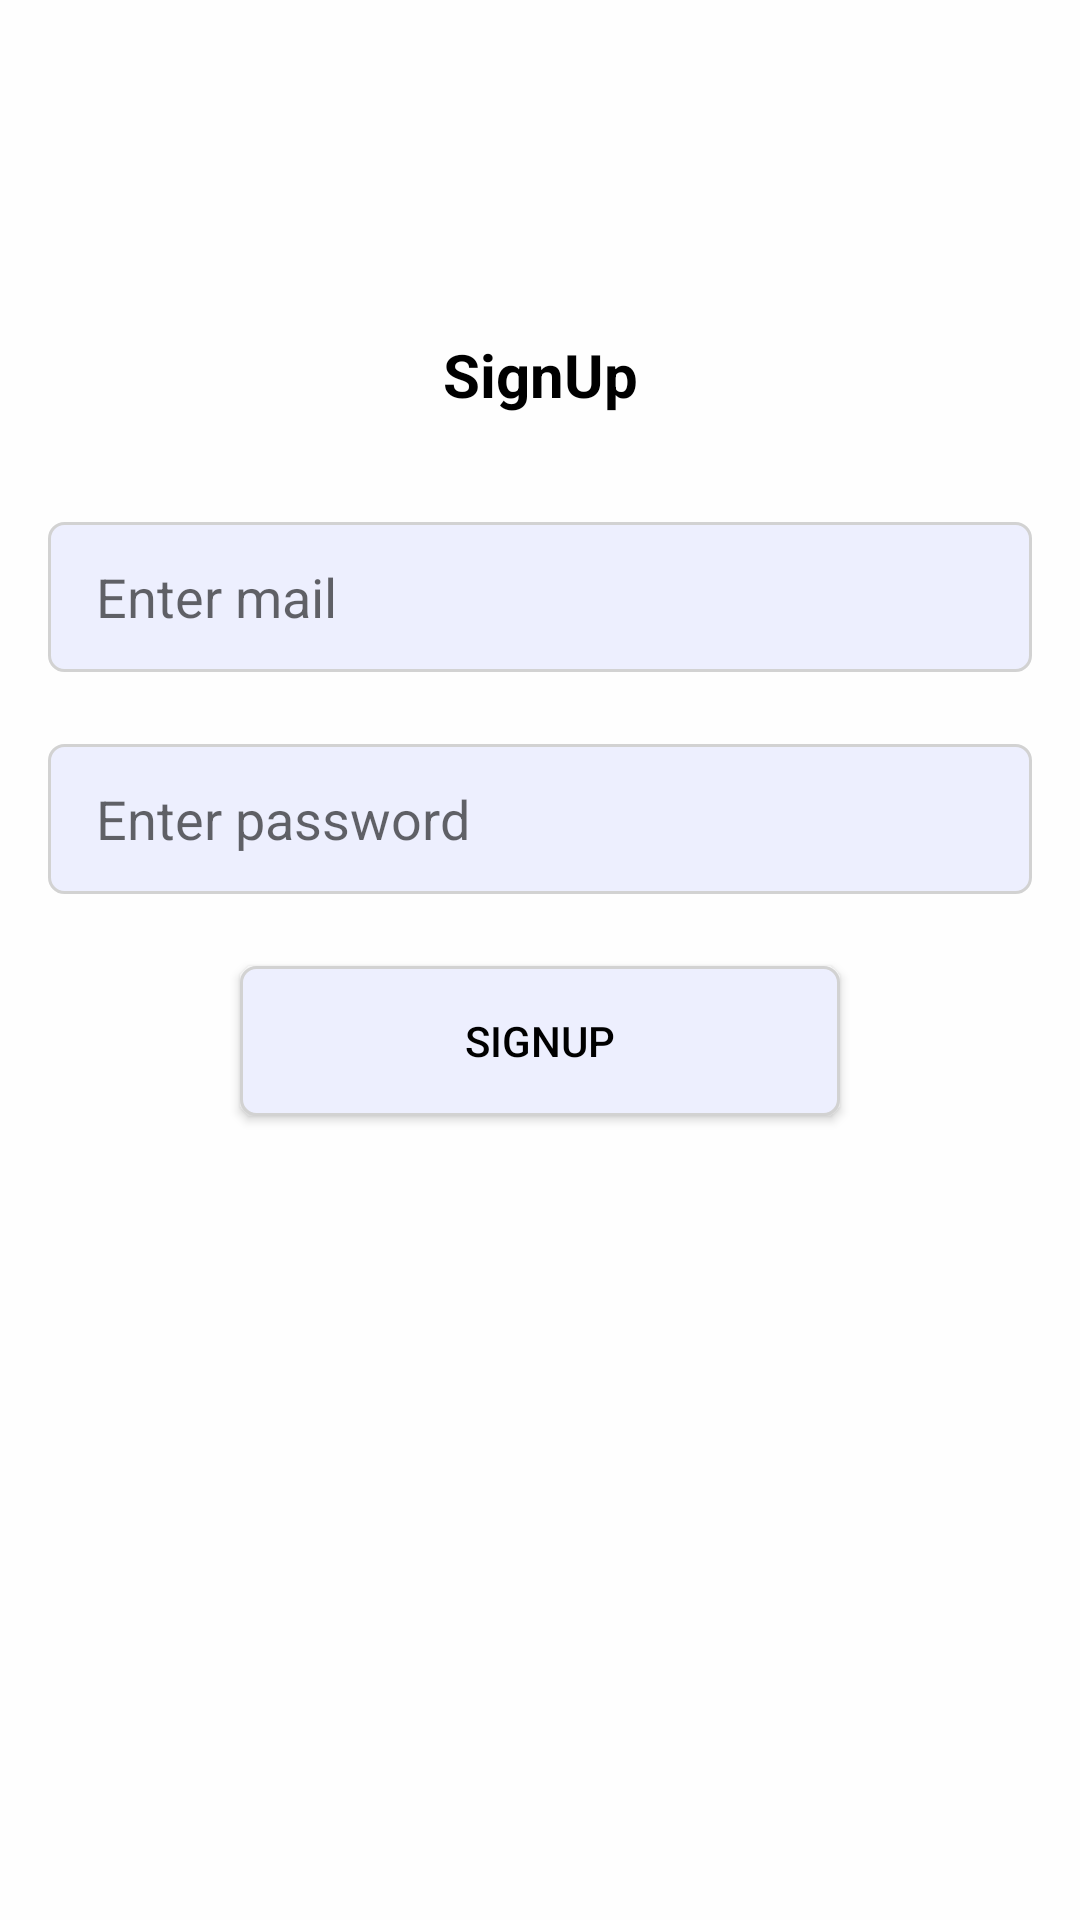

Produce the Android XML layout that renders to this screen, including the resource entries it uses.
<!-- AndroidManifest.xml: application theme Theme.KarthikFirebase -->
<!-- res/layout/activity_signup.xml -->
<?xml version="1.0" encoding="utf-8"?>
<LinearLayout xmlns:android="http://schemas.android.com/apk/res/android"
    xmlns:app="http://schemas.android.com/apk/res-auto"
    xmlns:tools="http://schemas.android.com/tools"
    android:layout_width="match_parent"
    android:layout_height="match_parent"
    android:orientation="vertical"
    android:background="@color/bg_color"
    tools:context=".project.SignupActivity">

    <TextView
        android:layout_width="match_parent"
        android:layout_height="50dp"
        android:text="SignUp"
        android:gravity="center"
        android:textColor="@color/black"
        android:textSize="20sp"
        android:textStyle="bold"
        android:layout_marginTop="100dp"/>

    <EditText
        android:id="@+id/email"
        android:layout_width="match_parent"
        android:layout_height="50dp"
        android:layout_marginLeft="16dp"
        android:layout_marginRight="16dp"
        android:layout_marginTop="24dp"
        android:background="@drawable/my_shape"
        android:hint="Enter mail"
        android:inputType="textEmailAddress"
        android:textColor="@color/black"/>
    <EditText
        android:id="@+id/password"
        android:layout_width="match_parent"
        android:layout_height="50dp"
        android:layout_marginLeft="16dp"
        android:layout_marginRight="16dp"
        android:layout_marginTop="24dp"
        android:background="@drawable/my_shape"
        android:hint="Enter password"
        android:inputType="textPassword"
        android:textColor="@color/black"/>
    <android.widget.Button
        android:id="@+id/signup"
        android:layout_width="200dp"
        android:layout_height="50dp"
        android:layout_gravity="center"
        android:layout_marginTop="24dp"
        android:background="@drawable/my_shape"
        android:text="Signup"
        android:textColor="@color/black"/>



</LinearLayout>
<!-- resources referenced by this layout -->
<resources>
  <color name="bg_color">#FEFEFE</color>
  <color name="black">#FF000000</color>
  <!-- drawable my_shape (drawable) -->
  <?xml version="1.0" encoding="utf-8"?>
  <shape
      android:shape="rectangle"
      xmlns:android="http://schemas.android.com/apk/res/android">
  
      <solid
          android:color="#EDEFFE"/>
      <stroke
          android:color="#D2D2D2"
          android:width="1dp"/>
      <corners
          android:radius="5dp"/>
      <padding
          android:left="16dp"
          android:right="16dp"
          android:top="10dp"
          android:bottom="10dp"/>
  </shape>
  <style name="Theme.KarthikFirebase" parent="Theme.MaterialComponents.DayNight.NoActionBar">
          
          <item name="colorPrimary">@color/purple_500</item>
          <item name="colorPrimaryVariant">@color/purple_700</item>
          <item name="colorOnPrimary">@color/white</item>
          
          <item name="colorSecondary">@color/teal_200</item>
          <item name="colorSecondaryVariant">@color/teal_700</item>
          <item name="colorOnSecondary">@color/black</item>
          
          <item name="android:statusBarColor" tools:targetApi="l">?attr/colorPrimaryVariant</item>
          
      </style>
  <color name="purple_500">#A5ADE3</color>
  <color name="purple_700">#EDEFFE</color>
  <color name="white">#FFFFFFFF</color>
  <color name="teal_200">#000000</color>
  <color name="teal_700">#000000</color>
</resources>
